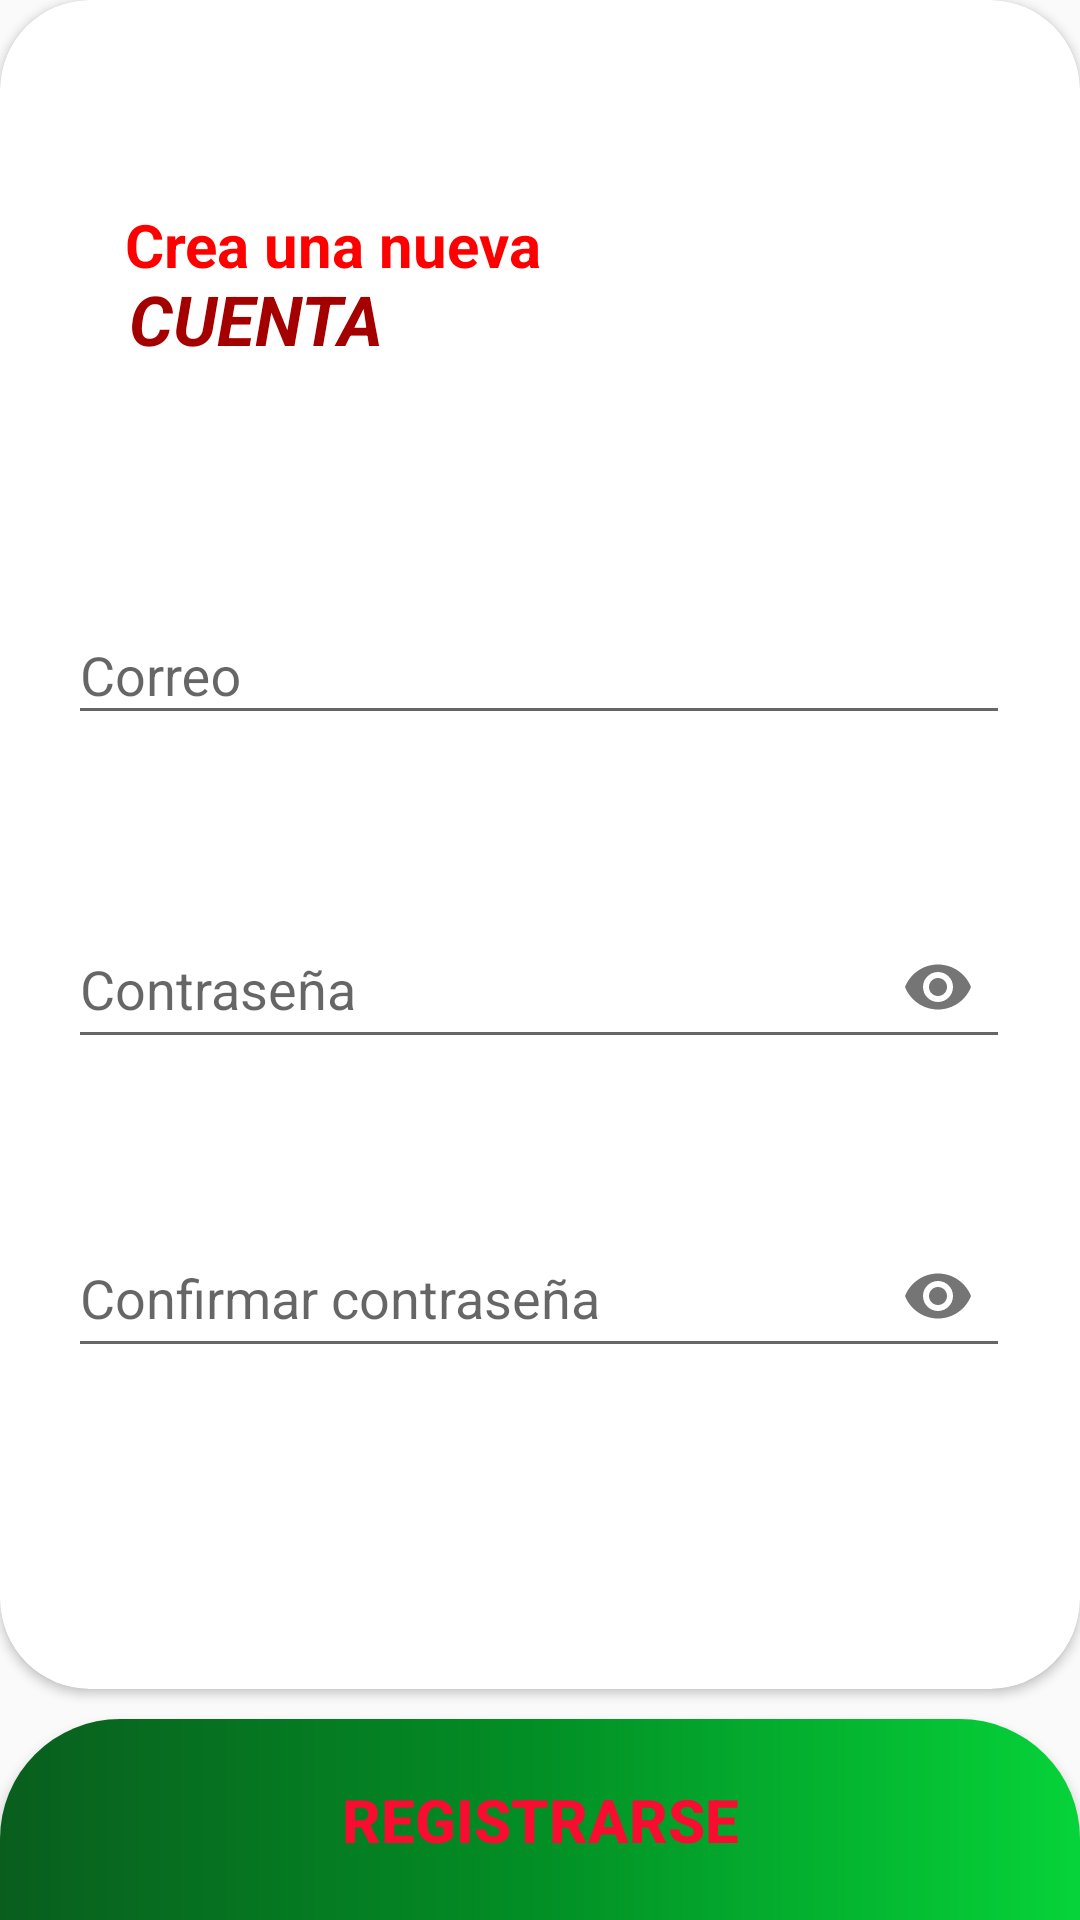

Android layout source for this screen:
<!-- AndroidManifest.xml: application theme Theme.HabitWith -->
<!-- res/layout/fragment_register.xml -->
<?xml version="1.0" encoding="utf-8"?>
<androidx.constraintlayout.widget.ConstraintLayout xmlns:android="http://schemas.android.com/apk/res/android"
    xmlns:tools="http://schemas.android.com/tools"
    android:layout_width="match_parent"
    android:layout_height="match_parent"
    xmlns:app="http://schemas.android.com/apk/res-auto"
    android:backgroundTint="#7C7C7C"
    tools:context=".ui.fragments.login.RegisterFragment">

    <androidx.cardview.widget.CardView
        android:id="@+id/fondo_reg"
        android:layout_width="match_parent"
        android:layout_height="0dp"
        app:layout_constraintBottom_toTopOf="@id/btnComienzo"
        app:cardCornerRadius="30dp"
        app:layout_constraintTop_toTopOf="parent">

        <androidx.constraintlayout.widget.ConstraintLayout
            android:layout_width="match_parent"
            android:layout_height="match_parent">


            <TextView
                android:id="@+id/textView"
                android:layout_width="wrap_content"
                android:layout_height="wrap_content"
                android:text="@string/crear"
                android:textColor="#FF0000"
                android:textSize="20dp"
                android:textStyle="bold"
                app:layout_constraintBottom_toBottomOf="parent"
                app:layout_constraintEnd_toEndOf="parent"
                app:layout_constraintHorizontal_bias="0.188"
                app:layout_constraintStart_toStartOf="parent"
                app:layout_constraintTop_toTopOf="parent"
                app:layout_constraintVertical_bias="0.127" />

            <TextView
                android:layout_width="wrap_content"
                android:layout_height="wrap_content"
                android:text="@string/cuenta"
                android:textColor="#A50000"
                android:textSize="23dp"
                android:textStyle="bold|italic"
                app:layout_constraintBottom_toBottomOf="parent"
                app:layout_constraintEnd_toEndOf="parent"
                app:layout_constraintHorizontal_bias="0.156"
                app:layout_constraintStart_toStartOf="parent"
                app:layout_constraintTop_toTopOf="parent"
                app:layout_constraintVertical_bias="0.171" />

            <com.google.android.material.textfield.TextInputLayout
                android:id="@+id/textField"
                android:layout_width="314dp"
                android:layout_height="wrap_content"
                android:hint="@string/login_user"
                app:layout_constraintBottom_toBottomOf="parent"
                app:layout_constraintEnd_toEndOf="parent"
                app:layout_constraintHorizontal_bias="0.494"
                app:layout_constraintStart_toStartOf="parent"
                app:layout_constraintTop_toTopOf="parent"
                app:layout_constraintVertical_bias="0.377"
                app:startIconDrawable="@drawable/ic_baseline_account_circle_24">

                <com.google.android.material.textfield.TextInputEditText
                    android:id="@+id/etCorreo"
                    android:layout_width="match_parent"
                    android:layout_height="match_parent"
                    app:layout_constraintBottom_toBottomOf="parent"
                    app:layout_constraintEnd_toEndOf="parent"
                    app:layout_constraintHorizontal_bias="0.0"
                    app:layout_constraintStart_toStartOf="parent"
                    app:layout_constraintTop_toTopOf="parent"
                    app:layout_constraintVertical_bias="0.307" />

            </com.google.android.material.textfield.TextInputLayout>

            <com.google.android.material.textfield.TextInputLayout
                android:id="@+id/textField2"
                android:layout_width="314dp"
                android:layout_height="wrap_content"
                android:hint="@string/login_pass"
                app:endIconMode="password_toggle"
                app:layout_constraintBottom_toBottomOf="parent"
                app:layout_constraintEnd_toEndOf="parent"
                app:layout_constraintHorizontal_bias="0.494"
                app:layout_constraintStart_toStartOf="parent"
                app:layout_constraintTop_toBottomOf="@+id/textField"
                app:layout_constraintVertical_bias="0.189"
                app:startIconDrawable="@drawable/ic_baseline_password_24">

                <com.google.android.material.textfield.TextInputEditText
                    android:id="@+id/etContra"
                    android:layout_width="match_parent"
                    android:layout_height="match_parent"
                    android:inputType="textPassword"
                    app:layout_constraintBottom_toBottomOf="parent"
                    app:layout_constraintEnd_toEndOf="parent"
                    app:layout_constraintHorizontal_bias="0.0"
                    app:layout_constraintStart_toStartOf="parent"
                    app:layout_constraintTop_toTopOf="parent"
                    app:layout_constraintVertical_bias="0.307" />

            </com.google.android.material.textfield.TextInputLayout>

            <com.google.android.material.textfield.TextInputLayout
                android:id="@+id/textField3"
                android:layout_width="314dp"
                android:layout_height="wrap_content"
                android:hint="@string/login_pass_confirm"
                app:endIconMode="password_toggle"
                app:layout_constraintBottom_toBottomOf="parent"
                app:layout_constraintEnd_toEndOf="parent"
                app:layout_constraintHorizontal_bias="0.494"
                app:layout_constraintStart_toStartOf="parent"
                app:layout_constraintTop_toBottomOf="@+id/textField2"
                app:layout_constraintVertical_bias="0.292"
                app:startIconDrawable="@drawable/ic_baseline_password_24">

                <com.google.android.material.textfield.TextInputEditText
                    android:id="@+id/etContraConfirm"
                    android:layout_width="match_parent"
                    android:layout_height="match_parent"
                    android:inputType="textPassword"
                    app:layout_constraintBottom_toBottomOf="parent"
                    app:layout_constraintEnd_toEndOf="parent"
                    app:layout_constraintHorizontal_bias="0.0"
                    app:layout_constraintStart_toStartOf="parent"
                    app:layout_constraintTop_toTopOf="parent"
                    app:layout_constraintVertical_bias="0.307" />

            </com.google.android.material.textfield.TextInputLayout>

        </androidx.constraintlayout.widget.ConstraintLayout>


    </androidx.cardview.widget.CardView>

    <Button
        android:id="@+id/btnComienzo"
        android:layout_width="match_parent"
        android:layout_height="wrap_content"
        android:background="@drawable/btn_shape_reg_log"
        android:layout_marginTop="10dp"
        android:text="@string/reg"
        android:textColor="#F80D31"
        android:textSize="20dp"
        android:textStyle="bold"
        app:layout_constraintBottom_toBottomOf="parent"
        app:layout_constraintEnd_toEndOf="parent"
        app:layout_constraintHorizontal_bias="0.496"
        app:layout_constraintStart_toStartOf="parent"
        app:layout_constraintTop_toBottomOf="@+id/fondo_reg"
        app:layout_constraintVertical_bias="0.264" />

</androidx.constraintlayout.widget.ConstraintLayout>
<!-- resources referenced by this layout -->
<resources>
  <!-- drawable btn_shape_reg_log (drawable) -->
  <?xml version="1.0" encoding="utf-8"?>
  <shape xmlns:android="http://schemas.android.com/apk/res/android">
  
      <gradient
          android:startColor="#095E1E"
          android:centerColor="#028F25"
          android:endColor="#06D339"
          />
      <corners
          android:topLeftRadius="40dp"
          android:topRightRadius="40dp"/>
  
      <padding
          android:bottom="20dp"
          android:top="20dp"
          android:right="100dp"
          android:left="100dp"
          />
  
  </shape>
  <string name="crear">Crea una nueva</string>
  <string name="cuenta">CUENTA</string>
  <string name="login_pass">Contraseña</string>
  <string name="login_pass_confirm">Confirmar contraseña</string>
  <string name="login_user">Correo</string>
  <string name="reg">Registrarse</string>
  <style name="Theme.HabitWith" parent="Theme.AppCompat.Light.DarkActionBar">
          
          <item name="colorPrimary">@color/purple_500</item>
          <item name="colorPrimaryVariant">@color/purple_700</item>
          <item name="colorOnPrimary">@color/white</item>
          
          <item name="colorSecondary">@color/teal_200</item>
          <item name="colorSecondaryVariant">@color/teal_700</item>
          <item name="colorOnSecondary">@color/black</item>
          
          <item name="android:statusBarColor">?attr/colorPrimaryVariant</item>
          
      </style>
  <!-- not gathered from this repository: default colours our renderer supplied (Android Studio template values) -->
  <color name="purple_500">#FF6200EE</color>
  <color name="purple_700">#FF3700B3</color>
  <color name="teal_200">#FF03DAC5</color>
  <color name="teal_700">#FF018786</color>
  <color name="black">#FF000000</color>
  <color name="white">#FFFFFFFF</color>
</resources>
